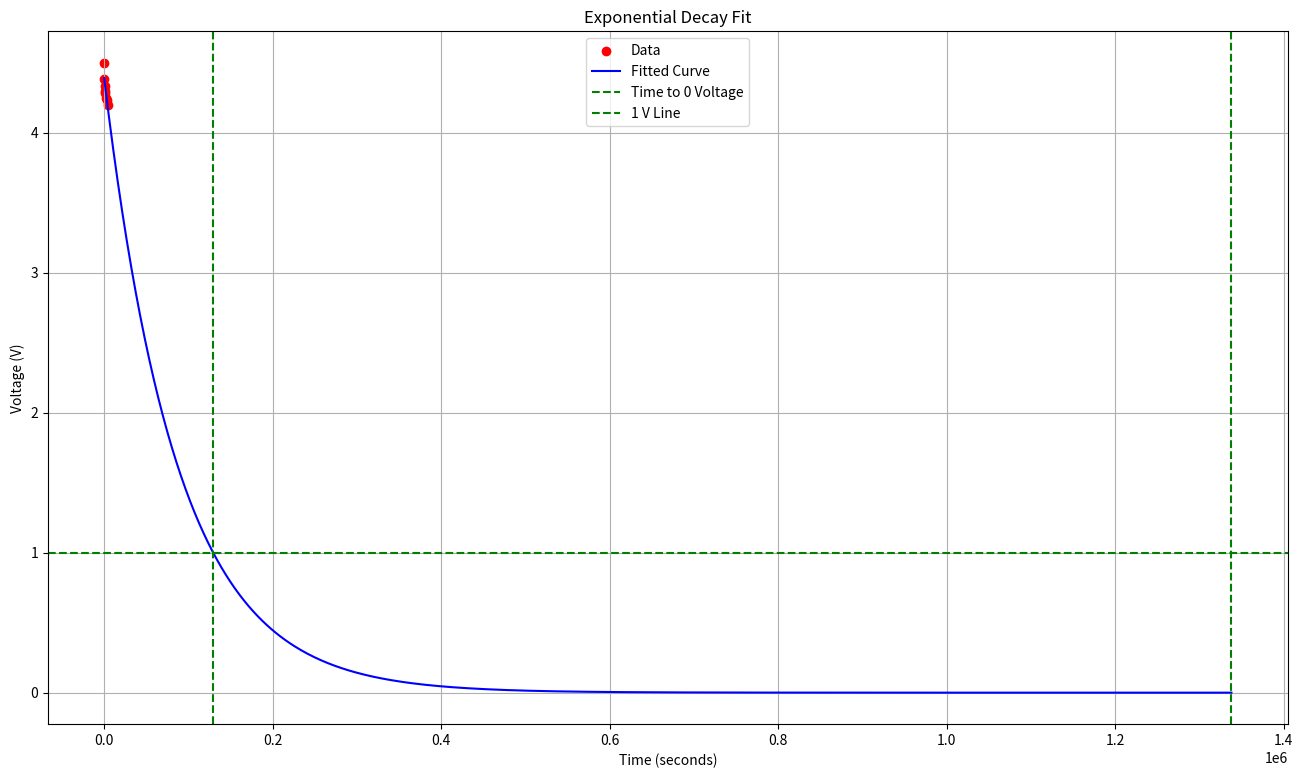

The script that saved this image:
import numpy as np
import matplotlib.pyplot as plt
from scipy.optimize import curve_fit

# Given data in minutes and voltage
data = [(0, 4.5), (5, 4.38), (10, 4.33), (15, 4.30), (20, 4.28), (40, 4.25), (50, 4.23), (80, 4.20)]

# Convert the time to seconds and set the initial voltage to 5.4 V
initial_voltage = 5.4
time_min = np.array([point[0] for point in data])
time_sec = time_min * 60
voltage = np.array([point[1] for point in data])

# Define the exponential decay model function
def exponential_decay(t, V0, k):
    return V0 * np.exp(-k * t)

# Initial guess for the parameters V0 and k
initial_guess = (initial_voltage, 0.01)

# Fit the model to the data
params, covariance = curve_fit(exponential_decay, time_sec, voltage, p0=initial_guess)

# Extract the parameters
V0, k = params

# Print the fitted parameters
print(f"Fitted parameters: V0 = {V0}, k = {k}")

# Calculate the time at which the voltage is 1 V
target_voltage = 1.0
time_to_1V = np.log(target_voltage / V0) / -k
print(f"Time to reach 1 V: {time_to_1V} seconds")

# Define a very small voltage value to find when it reaches "zero"
very_small_voltage = 1e-6

# Calculate the time at which the voltage is approximately zero
time_to_zero = np.log(very_small_voltage / V0) / -k
print(f"Time to reach approximately zero voltage: {time_to_zero} seconds")

# Generate points for plotting the fitted curve
time_fit = np.linspace(0, time_to_zero, 500)
voltage_fit = exponential_decay(time_fit, V0, k)

# Create the plot with a 16:9 aspect ratio
plt.figure(figsize=(16, 9))

# Plot the data points
plt.scatter(time_sec, voltage, label='Data', color='red')

# Plot the fitted exponential decay curve
plt.plot(time_fit, voltage_fit, label='Fitted Curve', color='blue')

# Plot the time to reach approximately zero voltage
plt.axvline(x=time_to_zero, color='green', linestyle='--', label='Time to 0 Voltage')

# Plot the line at 1 V
plt.axhline(y=1, color='green', linestyle='--', label='1 V Line')
plt.axvline(x=time_to_1V, color='green', linestyle='--')

# Add labels and legend
plt.xlabel('Time (seconds)')
plt.ylabel('Voltage (V)')
plt.title('Exponential Decay Fit')
plt.legend()
plt.grid(True)

# Show the plot
plt.show()
